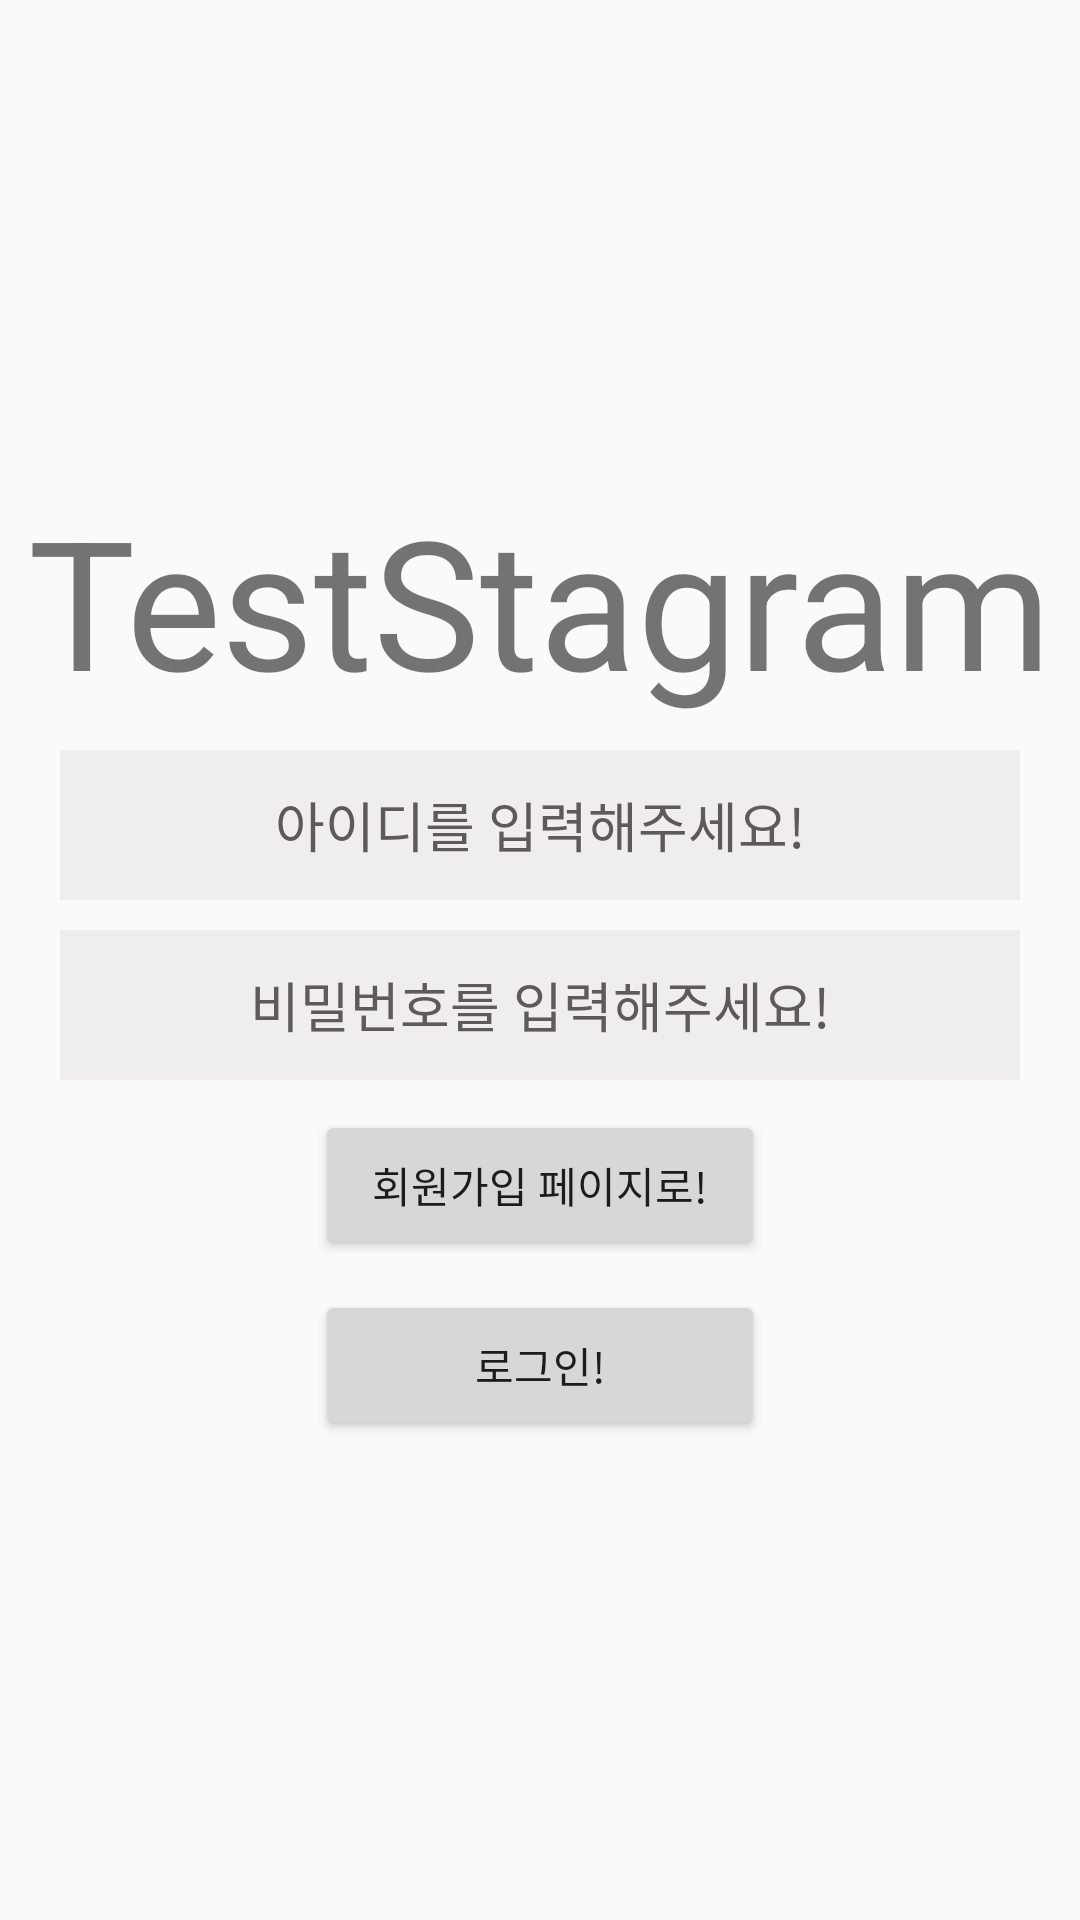

Layout XML and referenced resources for this Android screen:
<!-- AndroidManifest.xml: application theme AppTheme -->
<!-- res/layout/activity_sign_in.xml -->
<?xml version="1.0" encoding="utf-8"?>
<LinearLayout xmlns:android="http://schemas.android.com/apk/res/android"
    xmlns:tools="http://schemas.android.com/tools"
    android:layout_width="match_parent"
    android:layout_height="match_parent"
    android:gravity="center"
    android:orientation="vertical"
    tools:context=".SignInActivity">

    <TextView
        android:layout_width="wrap_content"
        android:layout_height="wrap_content"
        android:text="TestStagram"
        android:textSize="60sp" />

    <EditText
        android:id="@+id/userId"
        android:layout_width="match_parent"
        android:layout_height="50dp"
        android:layout_marginStart="20dp"
        android:layout_marginTop="10dp"
        android:layout_marginEnd="20dp"
        android:background="#EFEDED"
        android:gravity="center"
        android:hint="아이디를 입력해주세요!"
        android:textColorHint="#5E5A5A" />

    <EditText
        android:id="@+id/userPwd"
        android:layout_width="match_parent"
        android:layout_height="50dp"
        android:layout_marginStart="20dp"
        android:layout_marginTop="10dp"
        android:layout_marginEnd="20dp"
        android:background="#EFEDED"
        android:gravity="center"
        android:hint="비밀번호를 입력해주세요!"
        android:inputType="textPassword"
        android:textColorHint="#5E5A5A" />

    <Button
        android:id="@+id/signUp"
        android:layout_width="150dp"
        android:layout_height="50dp"
        android:layout_marginTop="10dp"
        android:text="회원가입 페이지로!" />

    <Button
        android:id="@+id/signIn"
        android:layout_width="150dp"
        android:layout_height="50dp"
        android:layout_marginTop="10dp"
        android:text="로그인!" />

</LinearLayout>
<!-- resources referenced by this layout -->
<resources>
  <style name="AppTheme" parent="Theme.AppCompat.Light.DarkActionBar">
          
          <item name="colorPrimary">@color/colorPrimary</item>
          <item name="colorPrimaryDark">@color/colorPrimaryDark</item>
          <item name="colorAccent">@color/colorAccent</item>
      </style>
  <color name="colorPrimary">#6200EE</color>
  <color name="colorPrimaryDark">#3700B3</color>
  <color name="colorAccent">#03DAC5</color>
</resources>
